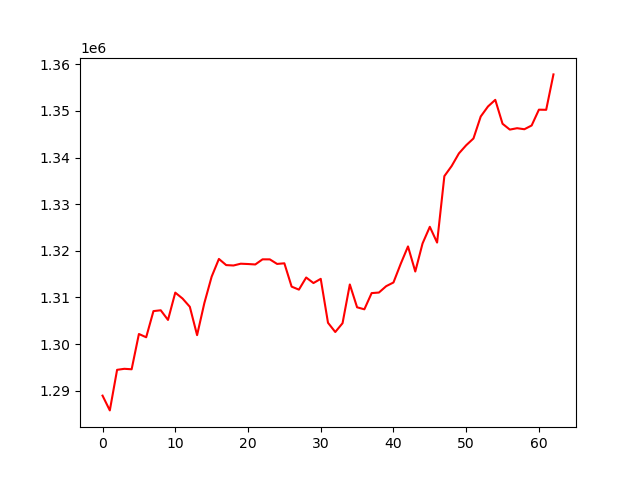

Data behind this chart, as committed beside it:
, 0
0, 1288952
1, 1285787
2, 1294484
3, 1294704
4, 1294604
5, 1302171
6, 1301467
7, 1307075
8, 1307254
9, 1305186
10, 1311037
11, 1309770
12, 1308005
13, 1301922
14, 1308806
15, 1314454
16, 1318259
17, 1316941
18, 1316854
19, 1317238
20, 1317169
21, 1317075
22, 1318175
23, 1318168
24, 1317190
25, 1317324
26, 1312320
27, 1311681
28, 1314279
29, 1313090
30, 1313994
31, 1304572
32, 1302593
33, 1304481
34, 1312785
35, 1307892
36, 1307461
37, 1310937
38, 1311053
39, 1312420
40, 1313212
41, 1317219
42, 1320942
43, 1315563
44, 1321573
45, 1325150
46, 1321770
47, 1336014
48, 1338177
49, 1340884
50, 1342633
51, 1344086
52, 1348799
53, 1350950
54, 1352368
55, 1347242
56, 1345990
57, 1346289
58, 1346067
59, 1346871
... 3 more rows
